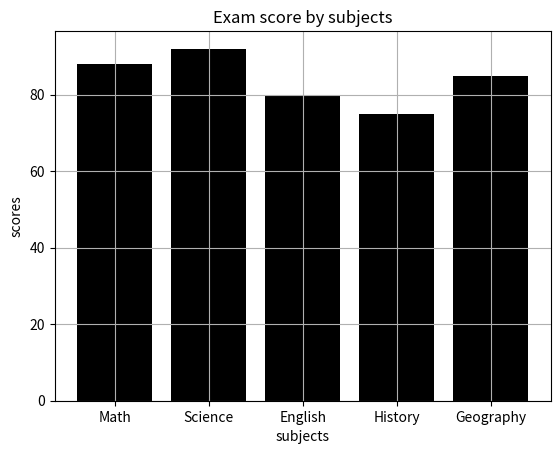

Python code for this plot:
import matplotlib.pyplot as plt

categories = ["Math","Science","English","History","Geography"]
scores=[88,92,80,75,85]

plt.bar(categories, scores,color="black")
plt.xlabel("subjects")
plt.ylabel("scores")
plt.title("Exam score by subjects")

plt.grid()
plt.show()